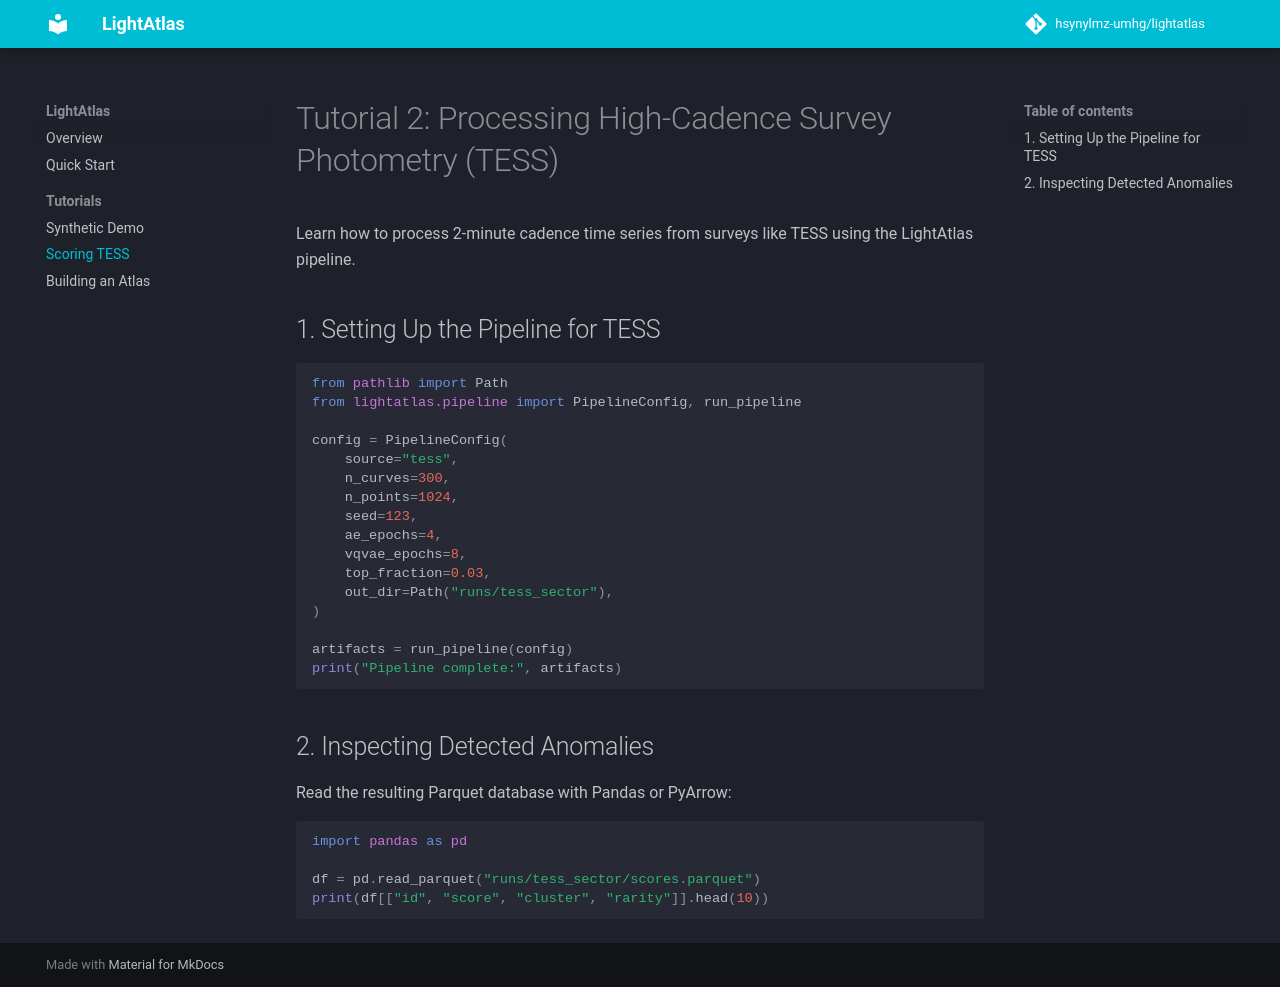

repository: hsynylmz-umhg/lightatlas · page: tutorials/02_scoring_tess/index.html · generator: mkdocs

# Tutorial 2: Processing High-Cadence Survey Photometry (TESS)

Learn how to process 2-minute cadence time series from surveys like TESS using the LightAtlas pipeline.

## 1. Setting Up the Pipeline for TESS

```python
from pathlib import Path
from lightatlas.pipeline import PipelineConfig, run_pipeline

config = PipelineConfig(
    source="tess",
    n_curves=300,
    n_points=1024,
    seed=123,
    ae_epochs=4,
    vqvae_epochs=8,
    top_fraction=0.03,
    out_dir=Path("runs/tess_sector"),
)

artifacts = run_pipeline(config)
print("Pipeline complete:", artifacts)
```

## 2. Inspecting Detected Anomalies

Read the resulting Parquet database with Pandas or PyArrow:

```python
import pandas as pd

df = pd.read_parquet("runs/tess_sector/scores.parquet")
print(df[["id", "score", "cluster", "rarity"]].head(10))
```
